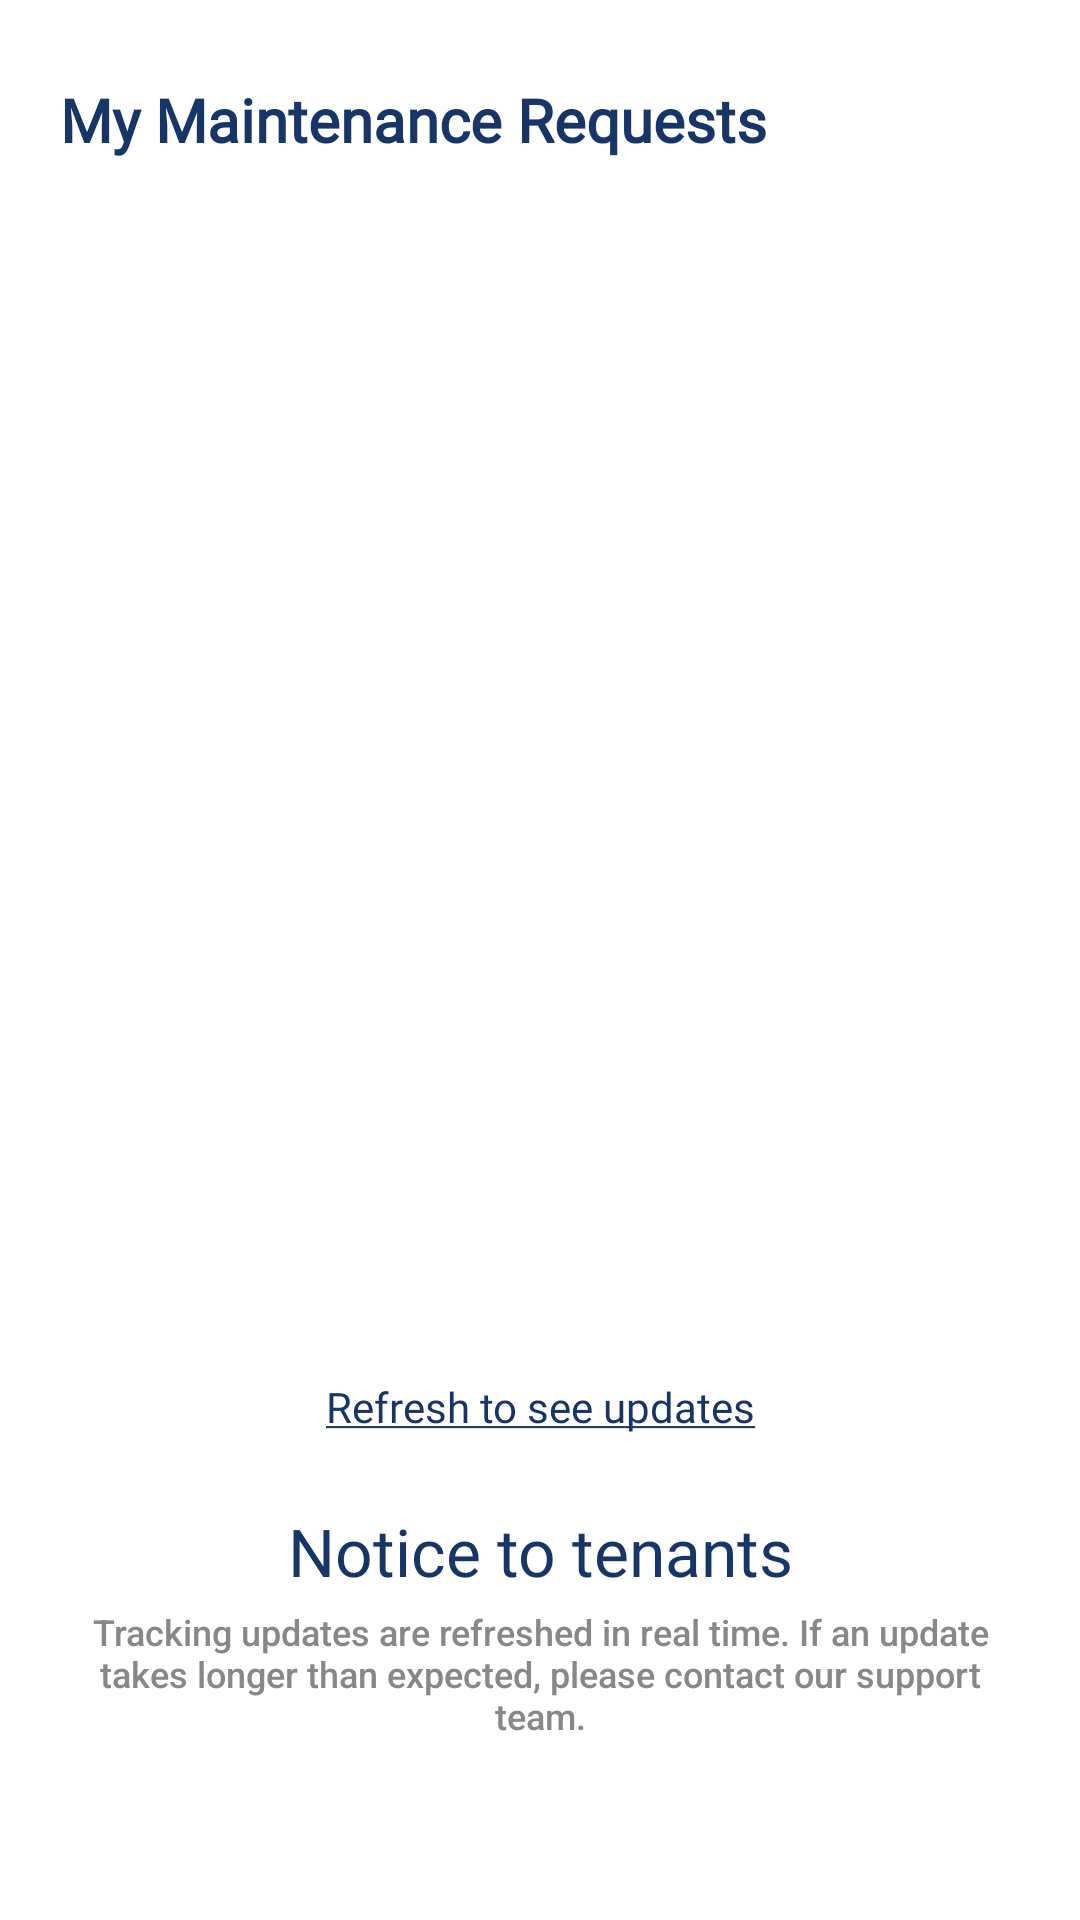

Layout XML and referenced resources for this Android screen:
<!-- AndroidManifest.xml: application theme Theme.RentWise -->
<!-- res/layout/activity_maintenance_request.xml -->
<LinearLayout xmlns:android="http://schemas.android.com/apk/res/android"
    xmlns:app="http://schemas.android.com/apk/res-auto"
    android:layout_width="match_parent"
    android:layout_height="match_parent"
    android:orientation="vertical"
    android:background="@color/white"
    android:fitsSystemWindows="true">

    <RelativeLayout
        android:layout_width="match_parent"
        android:layout_height="wrap_content"
        android:paddingStart="20dp"
        android:paddingEnd="20dp"
        android:paddingTop="24dp"
        android:paddingBottom="16dp">

        <TextView
            android:id="@+id/maintenance_request_title"
            android:layout_width="wrap_content"
            android:layout_height="wrap_content"
            android:text="@string/my_maintenance_requests"
            android:textSize="20sp"
            android:textStyle="bold"
            android:textColor="@color/darkish_blue"
            android:layout_alignParentStart="true"
            android:layout_centerVertical="true"
            android:fontFamily="@font/goldman"/>

        <ImageButton
            android:id="@+id/btn_back"
            android:layout_width="40dp"
            android:layout_height="40dp"
            android:layout_alignParentEnd="true"
            android:layout_centerVertical="true"
            android:background="?attr/selectableItemBackgroundBorderless"
            android:src="@drawable/go_back_icon"
            android:contentDescription="@string/go_back_title"
            app:tint="@color/darkish_blue"/>
    </RelativeLayout>

    <FrameLayout
        android:layout_width="match_parent"
        android:layout_height="0dp"
        android:layout_weight="1"
        android:paddingStart="20dp"
        android:paddingEnd="20dp">

        <androidx.recyclerview.widget.RecyclerView
            android:id="@+id/rv_requests"
            android:layout_width="match_parent"
            android:layout_height="match_parent"
            android:nestedScrollingEnabled="true"
            android:overScrollMode="never"
            android:visibility="gone"/>

        <include
            android:id="@+id/emptyView"
            layout="@layout/empty_maintenance"
            android:visibility="gone"/>

        <LinearLayout
            android:id="@+id/overlay_loading_requests"
            android:layout_width="match_parent"
            android:layout_height="match_parent"
            android:gravity="center"
            android:orientation="vertical"
            android:background="@color/white"
            android:visibility="gone"
            android:clickable="true"
            android:focusable="true">

            <com.google.android.material.progressindicator.CircularProgressIndicator
                android:layout_width="64dp"
                android:layout_height="64dp"
                app:indicatorSize="60dp"
                app:trackThickness="6dp"
                android:indeterminate="true"
                app:indicatorColor="@color/darkish_blue"
                app:trackColor="@color/darker_grey" />

            <TextView
                android:layout_width="wrap_content"
                android:layout_height="wrap_content"
                android:text="@string/loading_requests"
                android:textColor="@color/darkish_blue"
                android:layout_marginTop="12dp"
                android:textSize="14sp"
                android:fontFamily="@font/goldman"
                android:textStyle="bold"/>
        </LinearLayout>

    </FrameLayout>

    <LinearLayout
        android:layout_width="match_parent"
        android:layout_height="wrap_content"
        android:orientation="vertical"
        android:paddingStart="20dp"
        android:paddingEnd="20dp"
        android:paddingBottom="30dp"
        android:layout_marginBottom="30dp">

        <TextView
            android:id="@+id/refreshTracking"
            android:layout_width="match_parent"
            android:layout_height="wrap_content"
            android:layout_marginTop="24dp"
            android:text="@string/refresh_text"
            android:textSize="14sp"
            android:textColor="@color/darkish_blue"
            android:gravity="center"
            android:fontFamily="@font/goldman" />

        <TextView
            android:id="@+id/footerNoteHeading"
            android:layout_width="match_parent"
            android:layout_height="wrap_content"
            android:layout_marginTop="24dp"
            android:text="@string/notice_to_tenants"
            android:textSize="22sp"
            android:textColor="@color/darkish_blue"
            android:gravity="center"
            android:fontFamily="@font/goldman" />

        <TextView
            android:id="@+id/footerNote"
            android:layout_width="match_parent"
            android:layout_height="wrap_content"
            android:text="@string/footer_tracking_note"
            android:textSize="12sp"
            android:textColor="@color/darker_grey"
            android:gravity="center"
            android:fontFamily="sans-serif-medium"
            android:layout_marginTop="4dp"/>
    </LinearLayout>

</LinearLayout>
<!-- res/layout/empty_maintenance.xml (included above) -->
<?xml version="1.0" encoding="utf-8"?>
<LinearLayout xmlns:android="http://schemas.android.com/apk/res/android"
    android:id="@+id/emptyLayout"
    android:layout_width="match_parent"
    android:layout_height="match_parent"
    android:orientation="vertical"
    android:gravity="center"
    android:padding="24dp">

    <ImageView
        android:layout_width="120dp"
        android:layout_height="120dp"
        android:src="@drawable/no_maintenance_request_icon"
        android:contentDescription="@string/no_requests"
        />

    <TextView
        android:layout_width="wrap_content"
        android:layout_height="wrap_content"
        android:text="@string/no_maintenance_requests"
        android:textSize="18sp"
        android:textAlignment="center"
        android:textColor="@color/darker_grey"
        android:fontFamily="@font/goldman"
        android:layout_marginTop="12dp"/>
</LinearLayout>
<!-- resources referenced by this layout -->
<resources>
  <color name="darker_grey">#888888</color>
  <color name="darkish_blue">#173667</color>
  <color name="white">#FFFFFFFF</color>
  <string name="footer_tracking_note">Tracking updates are refreshed in real time. If an update takes longer than expected, please contact our support team.</string>
  <string name="go_back_title">Go Back</string>
  <string name="loading_requests">Loading requests…</string>
  <string name="my_maintenance_requests">My Maintenance Requests</string>
  <string name="no_maintenance_requests">You don\'t have any maintenance requests yet.</string>
  <string name="no_requests">No requests</string>
  <string name="notice_to_tenants">Notice to tenants</string>
  <string name="refresh_text"><u>Refresh to see updates</u></string>
  <style name="Theme.RentWise" parent="Base.Theme.RentWise" />
  <style name="Base.Theme.RentWise" parent="Theme.Material3.DayNight.NoActionBar">
          
          
      </style>
</resources>
